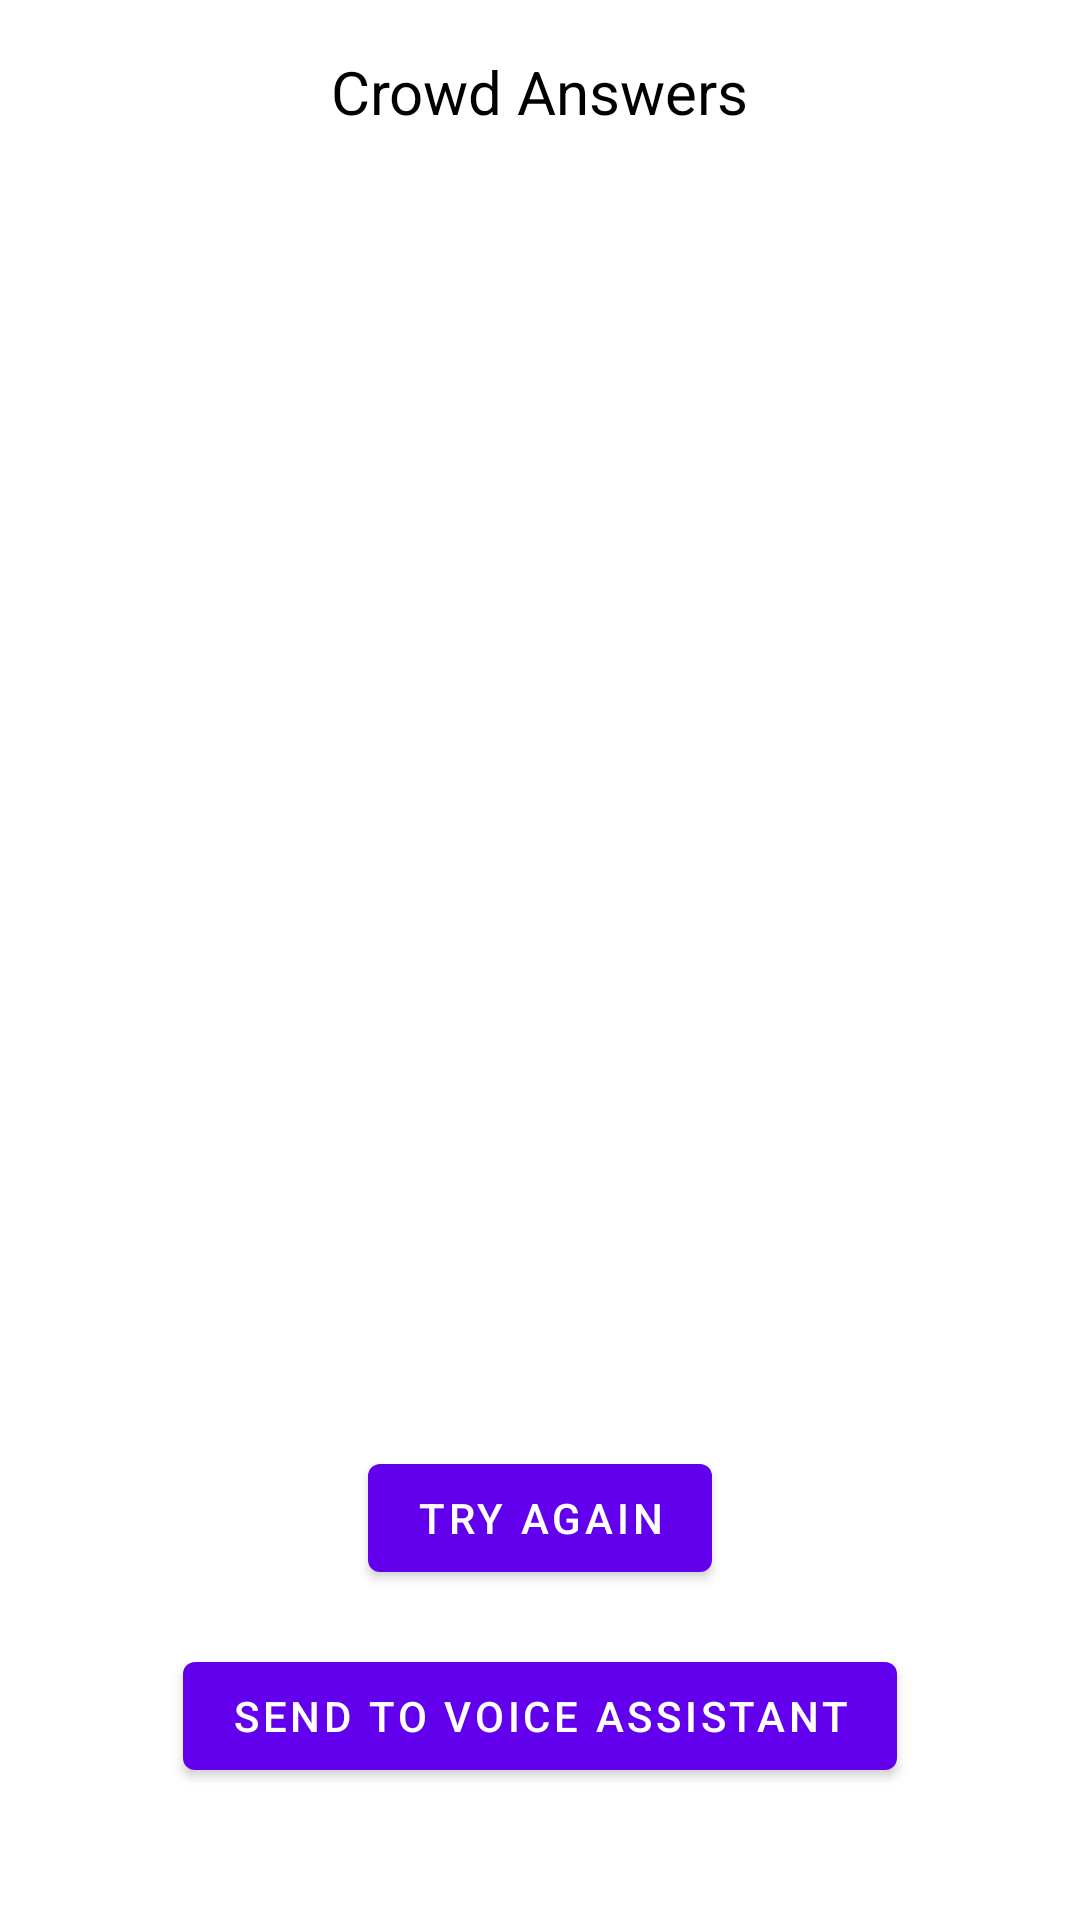

Produce the Android XML layout that renders to this screen, including the resource entries it uses.
<!-- AndroidManifest.xml: application theme Theme.VoiceVerification -->
<!-- res/layout/activity_result.xml -->
<?xml version="1.0" encoding="utf-8"?>
<androidx.constraintlayout.widget.ConstraintLayout xmlns:android="http://schemas.android.com/apk/res/android"
    xmlns:app="http://schemas.android.com/apk/res-auto"
    xmlns:tools="http://schemas.android.com/tools"
    android:layout_width="match_parent"
    android:layout_height="match_parent"
    tools:context=".ResultActivity">

    <ListView
        android:id="@+id/resultListView"
        android:layout_width="wrap_content"
        android:layout_height="wrap_content"
        android:layout_marginStart="16dp"
        android:layout_marginTop="44dp"
        app:layout_constraintStart_toStartOf="parent"
        app:layout_constraintTop_toBottomOf="@+id/textView5" />

    <Button
        android:id="@+id/sendToAssistant"
        android:layout_width="wrap_content"
        android:layout_height="wrap_content"
        android:layout_marginBottom="44dp"
        android:text="Send To Voice Assistant"
        app:layout_constraintBottom_toBottomOf="parent"
        app:layout_constraintEnd_toEndOf="parent"
        app:layout_constraintStart_toStartOf="parent" />

    <Button
        android:id="@+id/tryAgainButton"
        android:layout_width="wrap_content"
        android:layout_height="wrap_content"
        android:layout_marginBottom="18dp"
        android:text="Try Again"
        app:layout_constraintBottom_toTopOf="@+id/sendToAssistant"
        app:layout_constraintEnd_toEndOf="parent"
        app:layout_constraintStart_toStartOf="parent" />

    <TextView
        android:id="@+id/textView5"
        android:layout_width="wrap_content"
        android:layout_height="wrap_content"
        android:layout_marginTop="17dp"
        android:textColor="#000"
        android:textSize="20dp"
        android:text="Crowd Answers"
        app:layout_constraintEnd_toEndOf="parent"
        app:layout_constraintStart_toStartOf="parent"
        app:layout_constraintTop_toTopOf="parent" />

</androidx.constraintlayout.widget.ConstraintLayout>
<!-- resources referenced by this layout -->
<resources>
  <style name="Theme.VoiceVerification" parent="Theme.MaterialComponents.DayNight.DarkActionBar">
          
          <item name="colorPrimary">@color/purple_500</item>
          <item name="colorPrimaryVariant">@color/purple_700</item>
          <item name="colorOnPrimary">@color/white</item>
          
          <item name="colorSecondary">@color/teal_200</item>
          <item name="colorSecondaryVariant">@color/teal_700</item>
          <item name="colorOnSecondary">@color/black</item>
          
          <item name="android:statusBarColor">?attr/colorPrimaryVariant</item>
          
      </style>
  <!-- not gathered from this repository: default colours our renderer supplied (Android Studio template values) -->
  <color name="purple_500">#FF6200EE</color>
  <color name="purple_700">#FF3700B3</color>
  <color name="teal_200">#FF03DAC5</color>
  <color name="teal_700">#FF018786</color>
  <color name="black">#FF000000</color>
  <color name="white">#FFFFFFFF</color>
</resources>
